Run: headless pygame with SDL's dummy video driver; simulated clock (each Clock.tick advances the game by its frame time, no real sleeping); random seed 0; keys injected as events and as key.get_pressed() state; mouse plan: one left click at the window centre at the start of phase 2, then a move to the lower-right quarter at the start of phase 3.
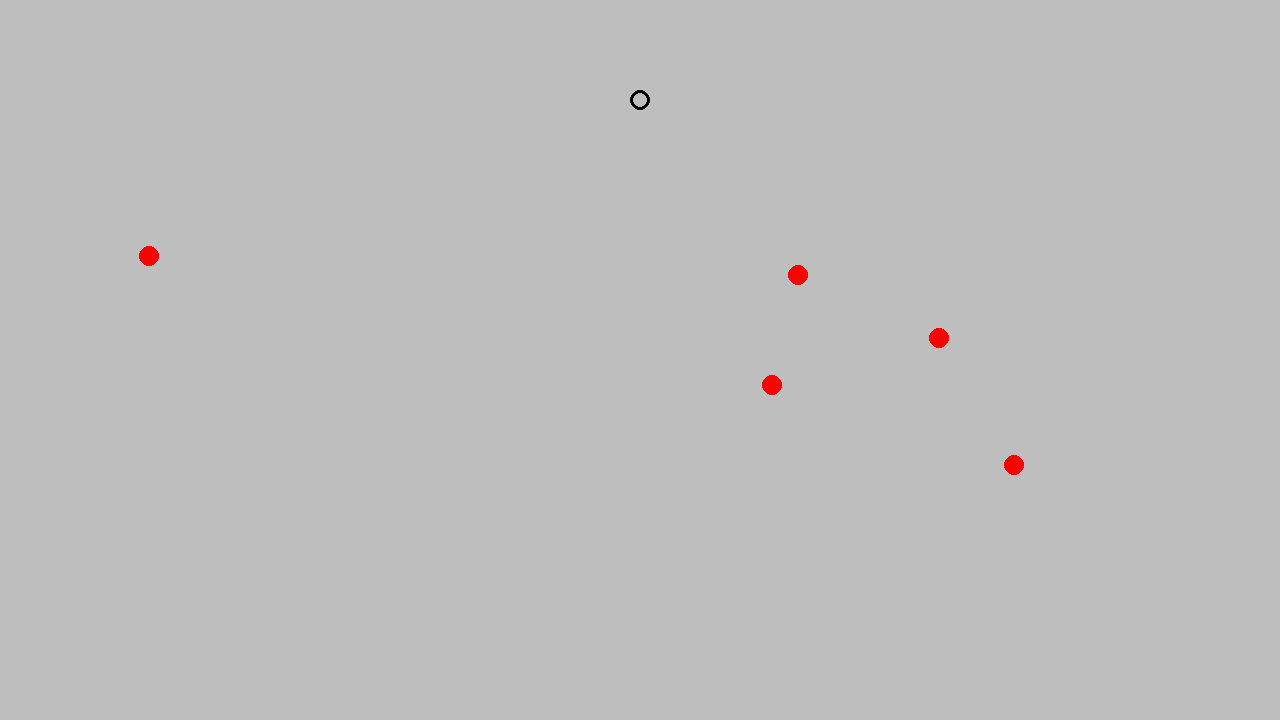
Frame 1 of 4 · flips 1–60 · no input
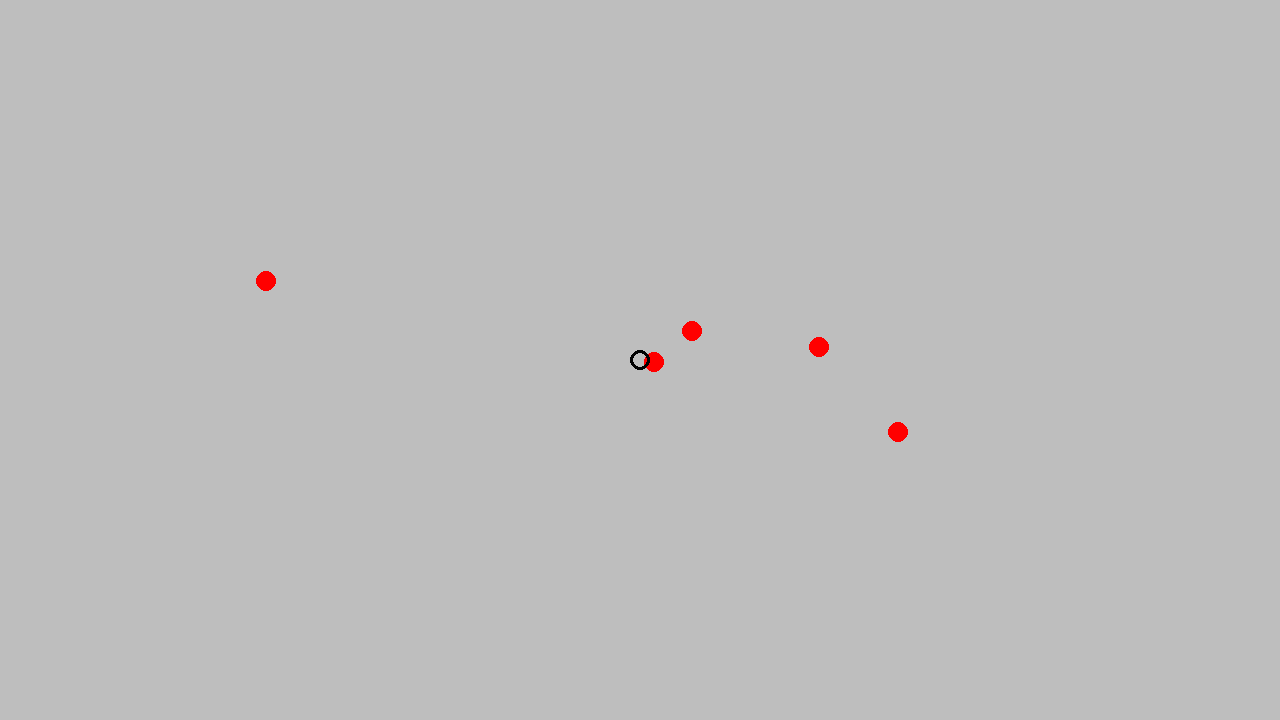
Frame 2 of 4 · flips 61–180 · clicked the window centre · tapped SPACE, RETURN · held RIGHT (→), D
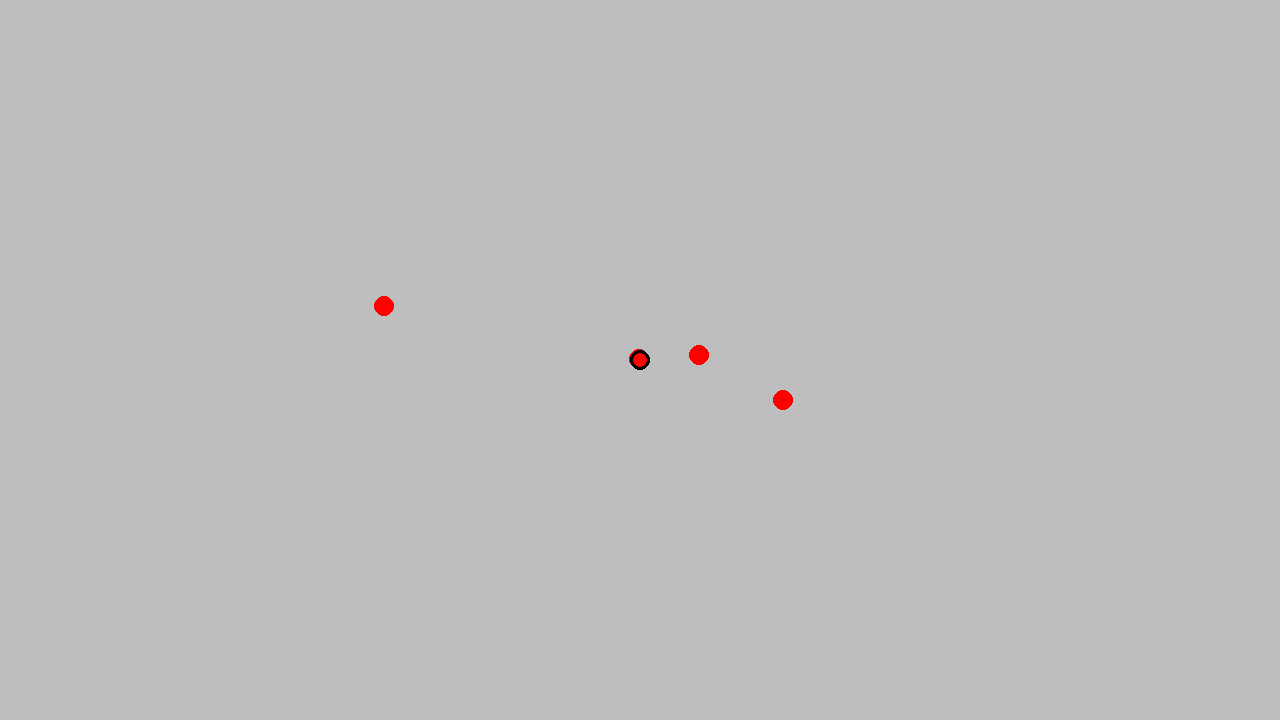
Frame 3 of 4 · flips 181–300 · moved the mouse to the lower-right quarter · held DOWN (↓), S
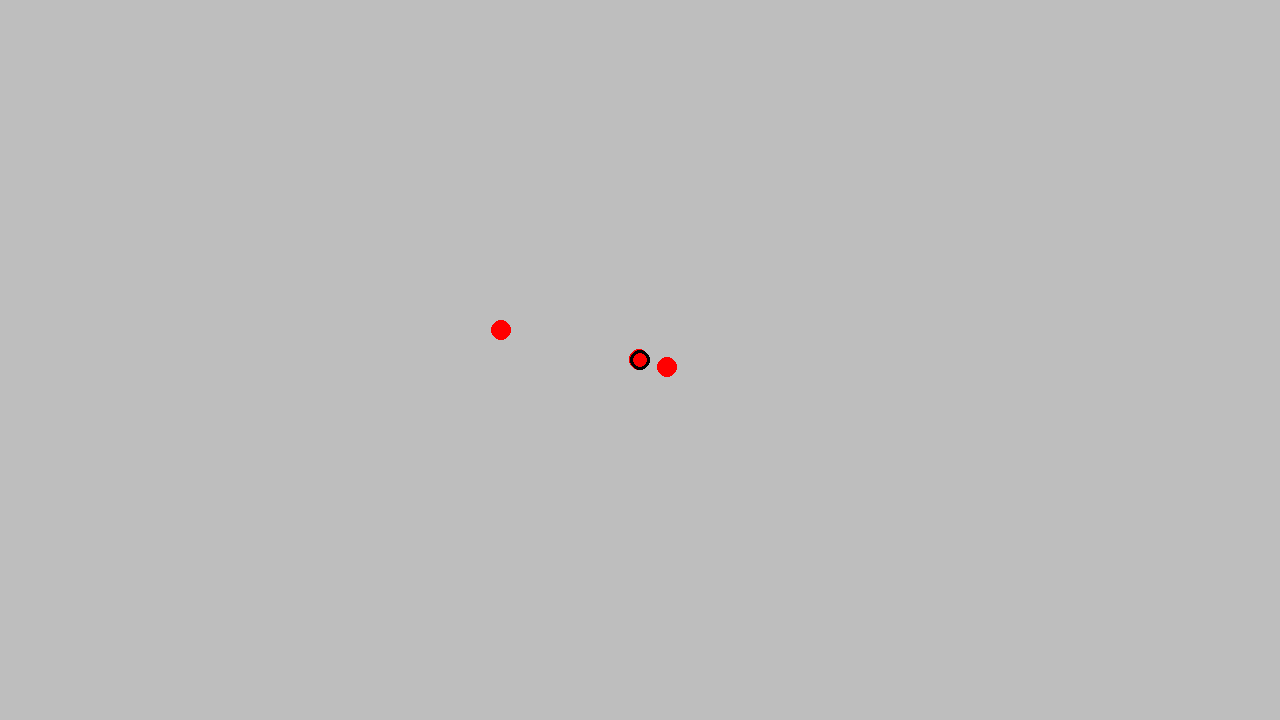
Frame 4 of 4 · flips 301–420 · held LEFT (←), A, UP (↑), W

The pygame program that drew these frames:

import pygame
import random

# pygame setup
pygame.init()
screen = pygame.display.set_mode((1280, 720))
clock = pygame.time.Clock()
running = True

class Agent():
    def __init__(self, x, y):
        self.position = pygame.Vector2(x, y)
        self.velocity = pygame.Vector2(0, 0)
        self.acceleration = pygame.Vector2(0, 0)

        self.sight_range = 100
    
    def moveToTarget(self, vec_target):
        distance = pygame.math.Vector2(vec_target - self.position)
        distance.normalize() * 0.1
        self.acceleration += distance
    
    def update(self):
        self.velocity = pygame.math.Vector2(self.velocity + self.acceleration)
        self.velocity * 0.9
        self.velocity.scale_to_length(1)
        self.position = pygame.math.Vector2(self.position + self.velocity)
        self.acceleration.update(0, 0)
    
    def render(self):
        pygame.draw.circle(screen, "red", [self.position.x, self.position.y], 10)

targetX = int(1280/2)
targetY = int(100)

agents = []
for i in range(5):
    agents.append(Agent(random.randint(10, 1280), random.randint(10, 720)))


## ------- Game Loop ------------
while running:
    # poll for events
    # pygame.QUIT event means the user clicked X to close your window
    for event in pygame.event.get():
        if event.type == pygame.QUIT:
            running = False
        
        # mouse event
        if event.type == pygame.MOUSEBUTTONDOWN:
            if event.button == 1:
                mousePosition = pygame.mouse.get_pos()
                targetX = mousePosition[0]
                targetY = mousePosition[1]
        
    # fill the screen with a color to wipe away anything from last frame
    screen.fill("gray")

    # RENDER YOUR GAME HERE
    for agent in agents:
        agent.moveToTarget([targetX, targetY])
        agent.update()
        agent.render()
    
    pygame.draw.circle(screen, "black", [targetX, targetY], 10, 3)

    # flip() the display to put your work on screen
    pygame.display.flip()

    clock.tick(60)  # limits FPS to 60

pygame.quit()
